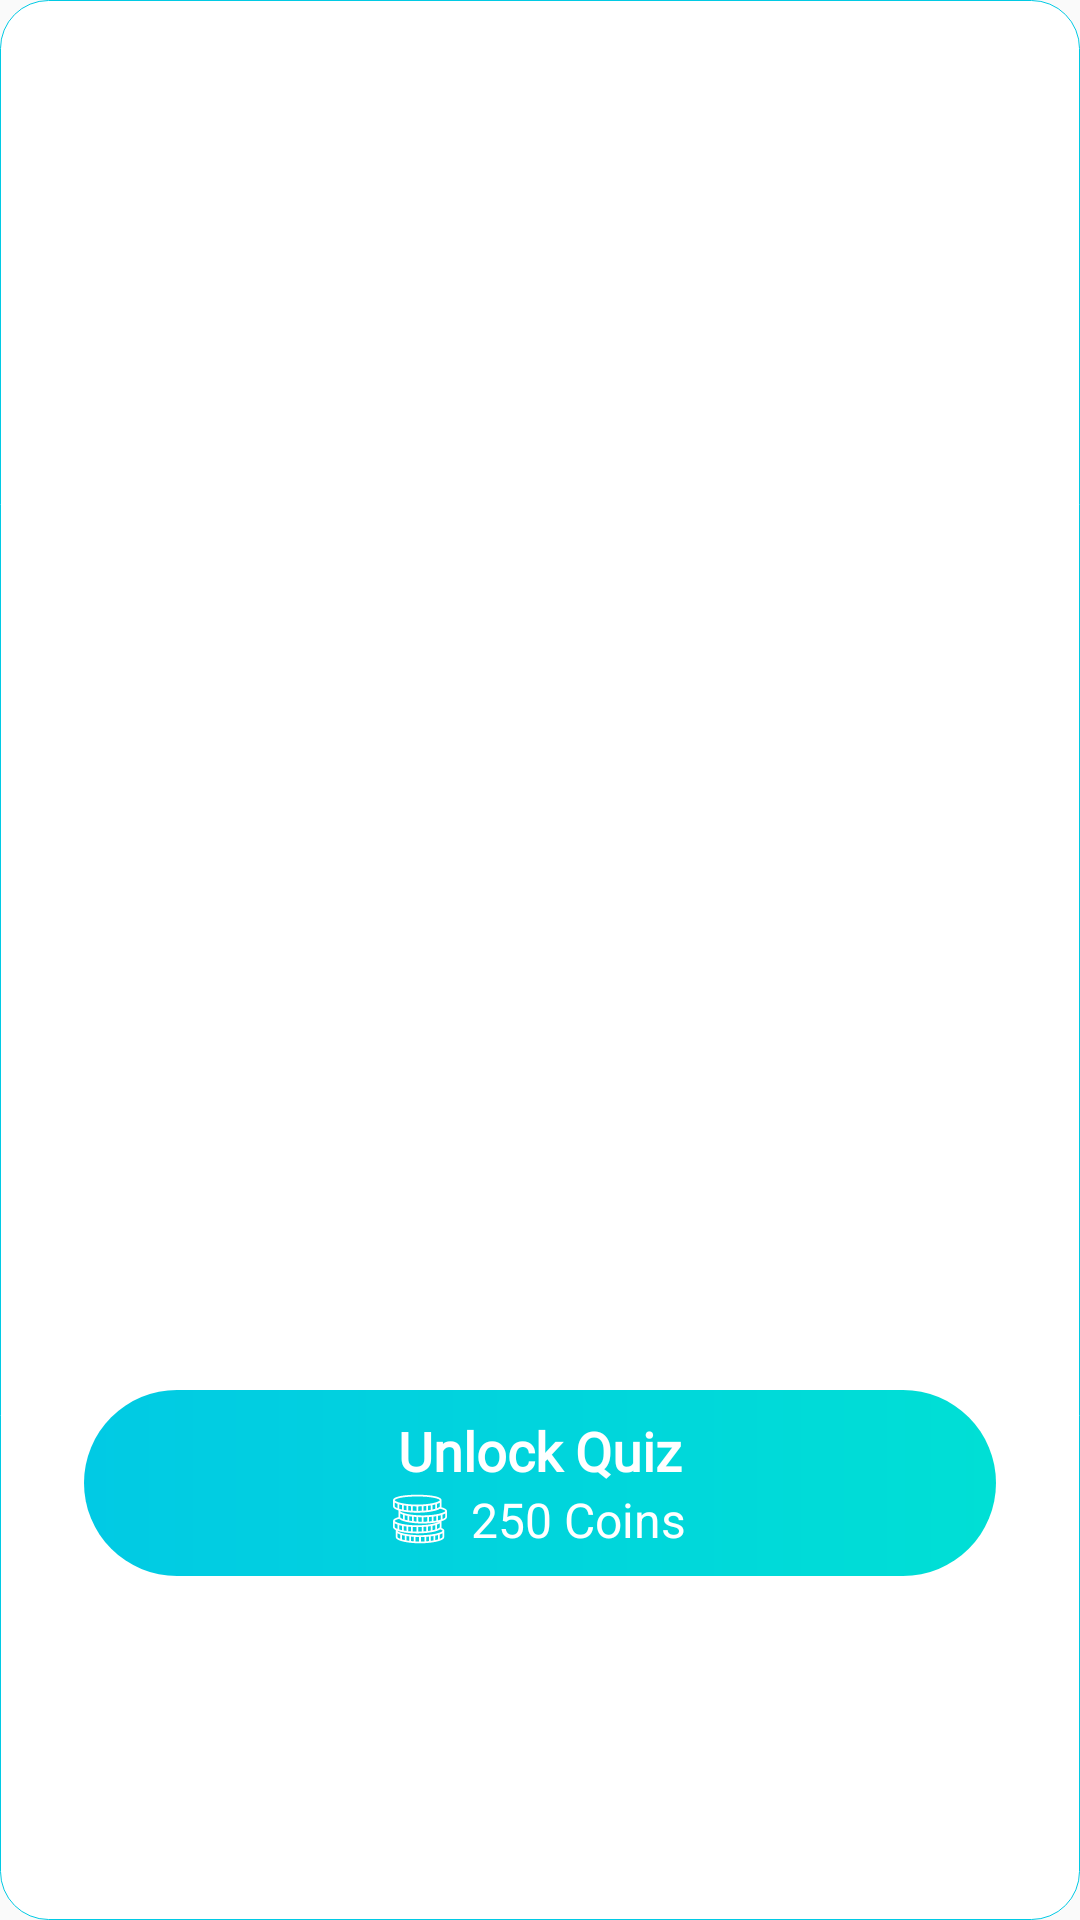

Write the Android layout XML for this screen, with the resource values it uses.
<!-- AndroidManifest.xml: application theme AppThemeNoActionBar -->
<!-- res/layout/fragment_category_item.xml -->
<?xml version="1.0" encoding="utf-8"?>
<android.support.constraint.ConstraintLayout xmlns:android="http://schemas.android.com/apk/res/android"
    xmlns:app="http://schemas.android.com/apk/res-auto"
    xmlns:tools="http://schemas.android.com/tools"
    android:background="@drawable/pager_corners"
    android:id="@+id/frameLayout"
    android:layout_gravity="center"
    android:layout_height="match_parent"
    android:layout_width="match_parent"
    tools:context=".fragments.CategoryItemFragment">

    <ImageView
        android:layout_width="match_parent"
        android:layout_height="@dimen/category_img_height"
        android:scaleType="fitXY"
        android:background="@drawable/pager_img_corners"
        android:id="@+id/category_img"/>

    <TextView
        android:id="@+id/category_title"
        android:layout_width="match_parent"
        android:layout_height="wrap_content"
        android:layout_marginEnd="36dp"
        android:layout_marginStart="36dp"
        android:layout_marginRight="36dp"
        android:layout_marginLeft="36dp"
        android:textSize="24sp"
        android:layout_marginBottom="16dp"
        android:layout_marginTop="16dp"
        android:fontFamily="@font/roboto_regular"
        android:textColor="@color/colorPrimaryDark"
        android:textAlignment="center"
        app:layout_constraintTop_toBottomOf="@+id/category_img"
        tools:text="Music" />


    <LinearLayout
        android:id="@+id/category_btn"
        android:layout_width="match_parent"
        android:layout_height="wrap_content"
        android:minHeight="60dp"
        android:layout_margin="28dp"
        android:layout_marginBottom="8dp"
        android:background="@drawable/accent_gradient"
        android:gravity="center"
        android:orientation="vertical"
        android:padding="8dp"
        app:layout_constraintBottom_toBottomOf="parent"
        app:layout_constraintEnd_toEndOf="@+id/category_title"
        app:layout_constraintStart_toStartOf="@+id/category_title"
        app:layout_constraintTop_toBottomOf="@+id/category_title">

        <TextView
            android:id="@+id/category_btn_title"
            android:layout_width="wrap_content"
            android:layout_height="wrap_content"
            android:fontFamily="@font/varela_round_regular"
            android:text="Unlock Quiz"
            android:textColor="@android:color/white"
            android:textSize="18sp"
            android:textStyle="bold" />

        <TextView
            android:id="@+id/category_btn_sub"
            android:layout_width="wrap_content"
            android:layout_height="wrap_content"
            android:text="250 Coins"
            android:textColor="@android:color/white"
            android:textSize="16sp"
            android:drawablePadding="8dp"
            android:drawableStart="@drawable/ic_coins"
            android:drawableLeft="@drawable/ic_coins" />

    </LinearLayout>

</android.support.constraint.ConstraintLayout>
<!-- resources referenced by this layout -->
<resources>
  <color name="colorPrimaryDark">#141d36</color>
  <dimen name="category_img_height">300dp</dimen>
  <!-- drawable accent_gradient (drawable) -->
  <?xml version="1.0" encoding="utf-8"?>
  <shape xmlns:android="http://schemas.android.com/apk/res/android">
  
      <gradient android:startColor="@color/colorAccent"
          android:endColor="@color/accentLight"
          android:angle="0"/>
      <corners android:radius="36dp"/>
  
  </shape>
  <!-- drawable ic_coins: vector/xml drawable (drawable, 11530 chars, omitted) -->
  <!-- drawable pager_corners (drawable) -->
  <?xml version="1.0" encoding="utf-8"?>
  <shape xmlns:android="http://schemas.android.com/apk/res/android">
      <corners android:radius="16dp"/>
      <stroke android:width="1px"
          android:color="@color/colorAccent"/>
      <solid android:color="@android:color/white"/>
  </shape>
  <style name="AppThemeNoActionBar" parent="Theme.AppCompat.Light.NoActionBar">
          
          <item name="colorPrimary">@color/colorPrimary</item>
          <item name="colorPrimaryDark">@color/colorPrimaryDark</item>
          <item name="colorAccent">@color/colorAccent</item>
      </style>
  <color name="colorAccent">#01cae4</color>
  <color name="accentLight">#00dfd5</color>
  <color name="colorPrimary">#3d4460</color>
</resources>
